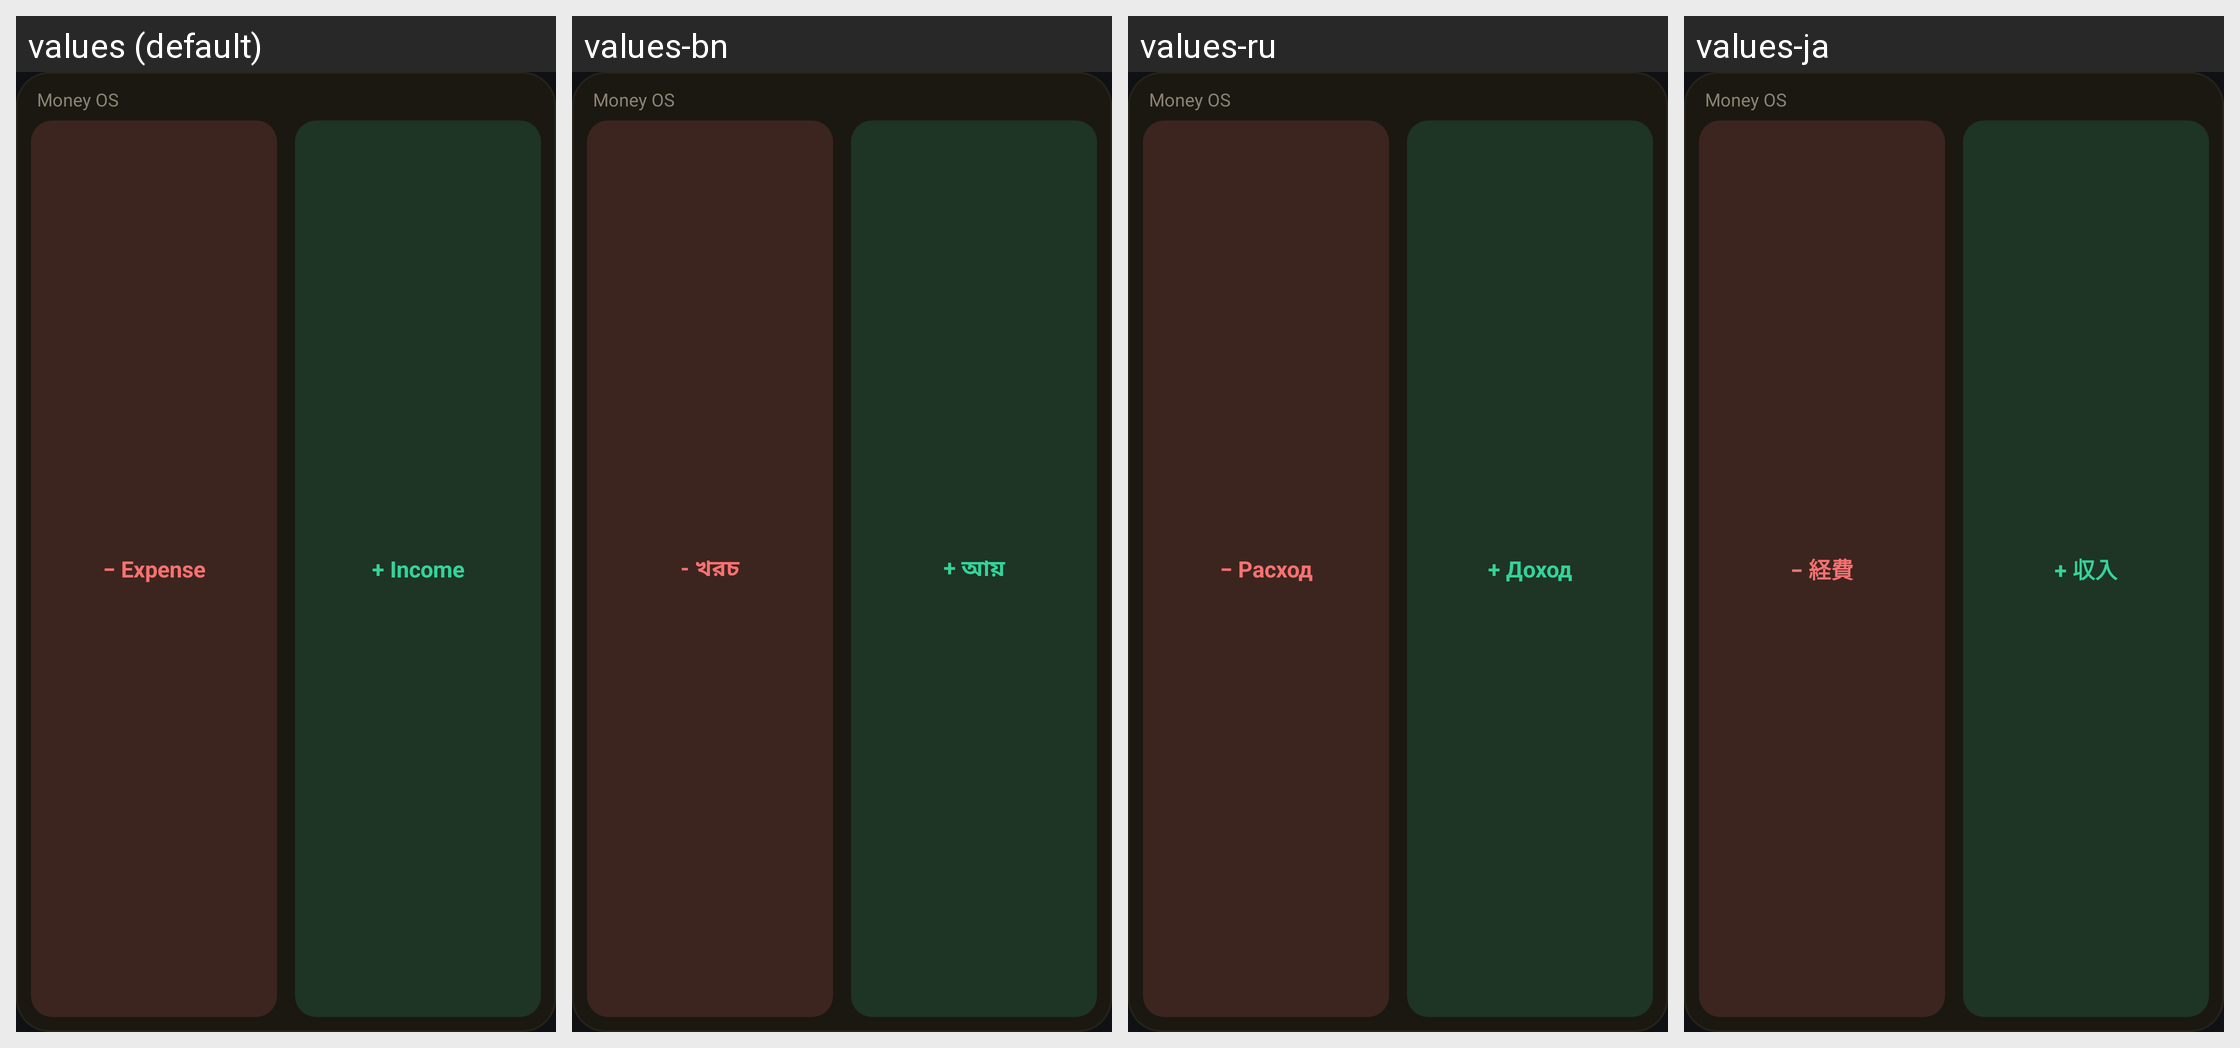

Translations of the strings shown on this Android screen, per locale in the grid:
Android screen res/layout/widget_quick_entry.xml rendered under 4 locales, left to right: values (default), values-bn, values-ru, values-ja. Device: Nexus 5 (rendered at 1080×1920; each locale shown at half size, 540×960, under a caption strip naming it); theme AppTheme.
Other locales in the repository, not shown: values-ar, values-de, values-es, values-fr, values-hi, values-it, values-nl, values-pl, values-pt, values-tr, values-zh-rCN.
Strings drawn on this screen, with the default value and each locale's value (text and hints the layout hard-codes, and strings that could not be matched under every locale, appear in the picture but are not listed):

app_name
  values: Money OS
  values-bn: Money OS
  values-ru: Money OS
  values-ja: Money OS

widget_expense
  values: − Expense
  values-bn: - খরচ
  values-ru: − Расход
  values-ja: − 経費

widget_income
  values: + Income
  values-bn: + আয়
  values-ru: + Доход
  values-ja: + 収入
